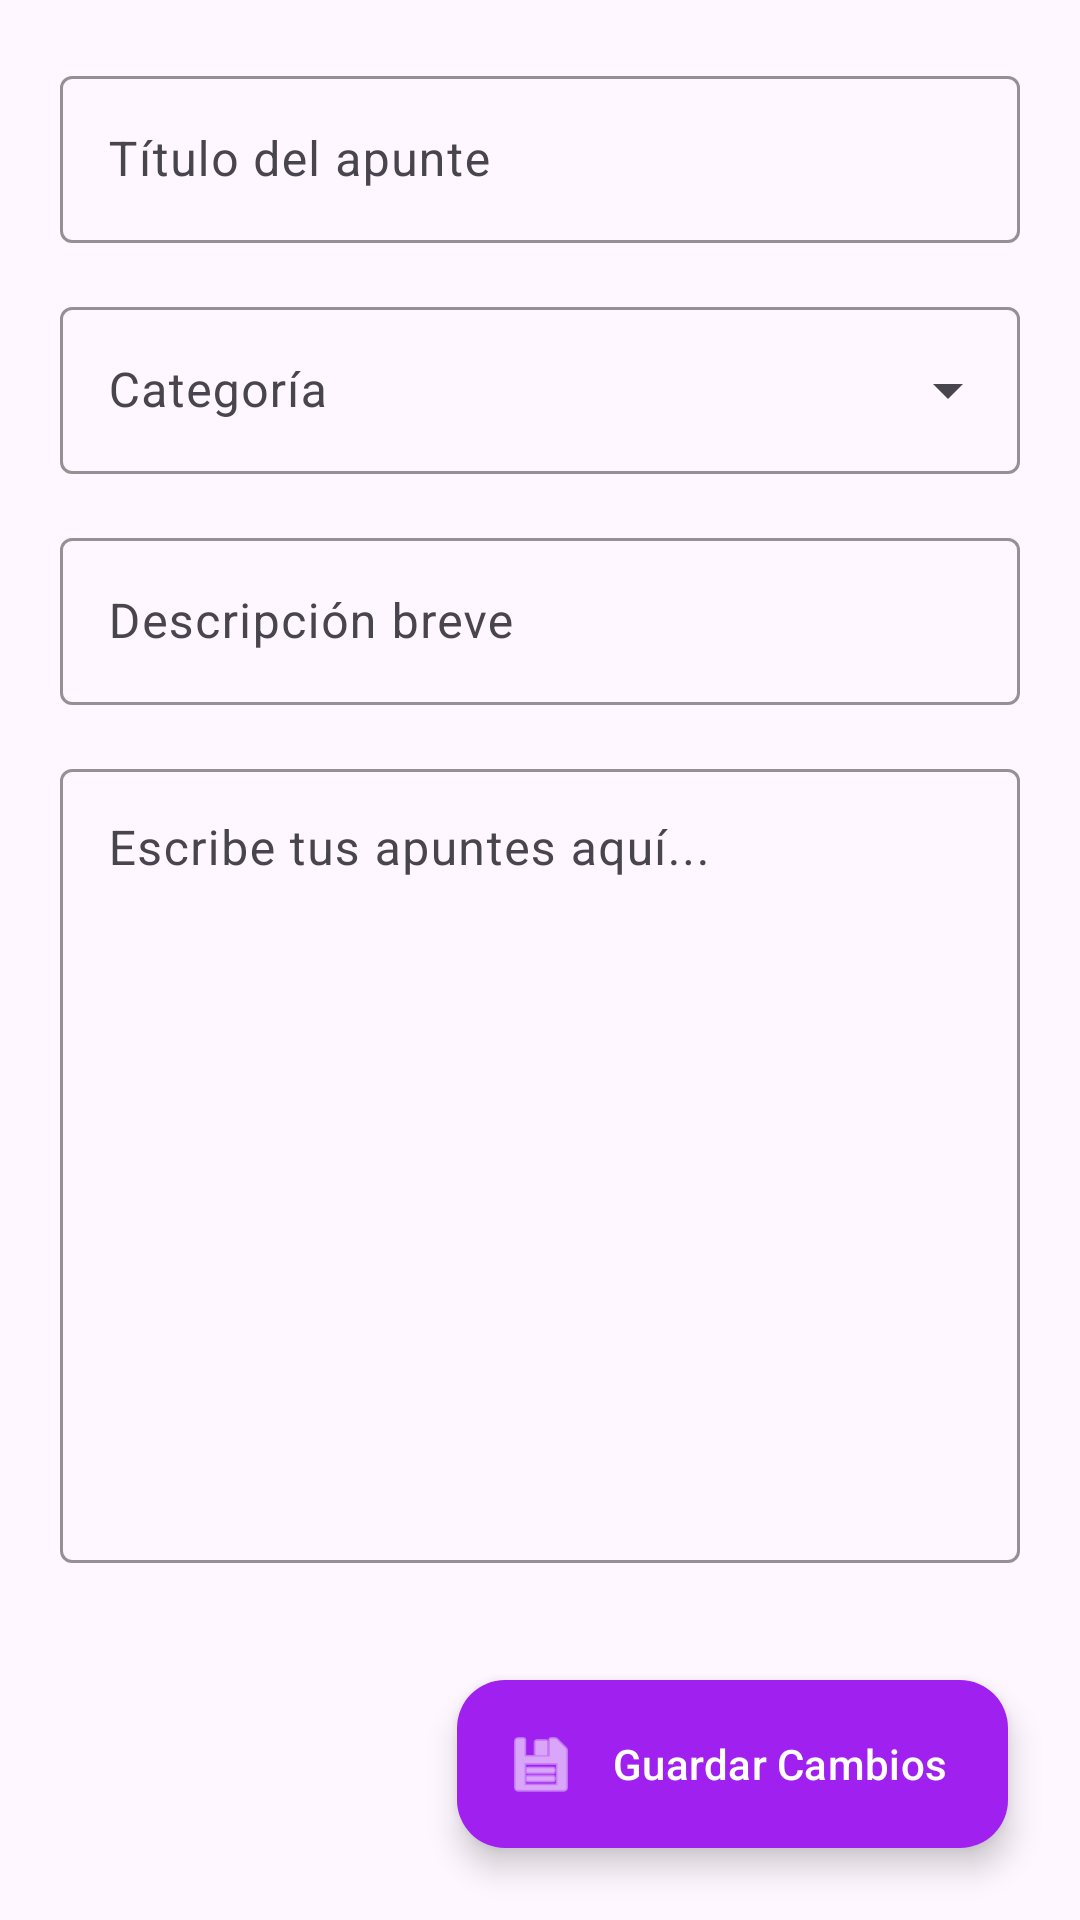

Here is an Android app screen rendered from its layout file. Give the layout XML and the strings, colors and styles it references.
<!-- AndroidManifest.xml: application theme Theme.AprendeAprueba -->
<!-- res/layout/fragment_detalle_apunte.xml -->
<?xml version="1.0" encoding="utf-8"?>
<androidx.constraintlayout.widget.ConstraintLayout
    xmlns:android="http://schemas.android.com/apk/res/android"
    xmlns:app="http://schemas.android.com/apk/res-auto"
    android:layout_width="match_parent"
    android:layout_height="match_parent">
    <com.google.android.material.appbar.AppBarLayout
    android:id="@+id/appBarLayout"
    android:layout_width="match_parent"
    android:layout_height="wrap_content"
    app:layout_constraintTop_toTopOf="parent">

</com.google.android.material.appbar.AppBarLayout>

    <androidx.core.widget.NestedScrollView
        android:layout_width="0dp"
        android:layout_height="0dp"
        app:layout_behavior="@string/appbar_scrolling_view_behavior"
        app:layout_constraintBottom_toBottomOf="parent"
        app:layout_constraintEnd_toEndOf="parent"
        app:layout_constraintStart_toStartOf="parent"
        app:layout_constraintTop_toBottomOf="@id/appBarLayout">

        <androidx.constraintlayout.widget.ConstraintLayout
            android:layout_width="match_parent"
            android:layout_height="wrap_content"
            android:padding="20dp">

            <com.google.android.material.textfield.TextInputLayout
                android:id="@+id/tilTitulo"
                style="@style/Widget.Material3.TextInputLayout.OutlinedBox"
                android:layout_width="0dp"
                android:layout_height="wrap_content"
                android:hint="Título del apunte"
                app:hintTextColor="#A020F0"
                app:boxStrokeColor="#A020F0"
                app:layout_constraintEnd_toEndOf="parent"
                app:layout_constraintStart_toStartOf="parent"
                app:layout_constraintTop_toTopOf="parent">

                <com.google.android.material.textfield.TextInputEditText
                    android:id="@+id/etTitulo"
                    android:layout_width="match_parent"
                    android:layout_height="wrap_content"
                    android:textColor="#FFFFFF"
                    android:inputType="textCapSentences" />
            </com.google.android.material.textfield.TextInputLayout>

            <com.google.android.material.textfield.TextInputLayout
                android:id="@+id/tilCategoria"
                style="@style/Widget.Material3.TextInputLayout.OutlinedBox.ExposedDropdownMenu"
                android:layout_width="0dp"
                android:layout_height="wrap_content"
                android:layout_marginTop="16dp"
                android:hint="Categoría"
                app:hintTextColor="#A020F0"
                app:boxStrokeColor="#A020F0"
                app:layout_constraintEnd_toEndOf="parent"
                app:layout_constraintStart_toStartOf="parent"
                app:layout_constraintTop_toBottomOf="@id/tilTitulo">

                <AutoCompleteTextView
                    android:id="@+id/spinnerCategoria"
                    android:layout_width="match_parent"
                    android:layout_height="wrap_content"
                    android:inputType="none"
                    android:textColor="#FFFFFF"
                    android:textColorHint="#BBBBBB"
                    android:popupBackground="#1C1B1F" />
            </com.google.android.material.textfield.TextInputLayout>

            <com.google.android.material.textfield.TextInputLayout
                android:id="@+id/tilDescripcion"
                style="@style/Widget.Material3.TextInputLayout.OutlinedBox"
                android:layout_width="0dp"
                android:layout_height="wrap_content"
                android:layout_marginTop="16dp"
                android:hint="Descripción breve"
                app:hintTextColor="#A020F0"
                app:boxStrokeColor="#A020F0"
                app:layout_constraintEnd_toEndOf="parent"
                app:layout_constraintStart_toStartOf="parent"
                app:layout_constraintTop_toBottomOf="@id/tilCategoria">

                <com.google.android.material.textfield.TextInputEditText
                    android:id="@+id/etDescripcion"
                    android:layout_width="match_parent"
                    android:layout_height="wrap_content"
                    android:maxLength="150"
                    android:textColor="#FFFFFF"
                    android:inputType="textCapSentences" />
            </com.google.android.material.textfield.TextInputLayout>

            <com.google.android.material.textfield.TextInputLayout
                android:id="@+id/tilContenido"
                style="@style/Widget.Material3.TextInputLayout.OutlinedBox"
                android:layout_width="0dp"
                android:layout_height="wrap_content"
                android:layout_marginTop="16dp"
                android:hint="Escribe tus apuntes aquí..."
                app:hintTextColor="#A020F0"
                app:boxStrokeColor="#A020F0"
                app:layout_constraintEnd_toEndOf="parent"
                app:layout_constraintStart_toStartOf="parent"
                app:layout_constraintTop_toBottomOf="@id/tilDescripcion">

                <com.google.android.material.textfield.TextInputEditText
                    android:id="@+id/etContenido"
                    android:layout_width="match_parent"
                    android:layout_height="wrap_content"
                    android:gravity="top"
                    android:textColor="#FFFFFF"
                    android:inputType="textMultiLine"
                    android:minLines="12" />
            </com.google.android.material.textfield.TextInputLayout>

            <ProgressBar
                android:id="@+id/pbCargando"
                android:layout_width="wrap_content"
                android:layout_height="wrap_content"
                android:layout_marginTop="32dp"
                android:visibility="gone"
                app:layout_constraintEnd_toEndOf="parent"
                app:layout_constraintStart_toStartOf="parent"
                app:layout_constraintTop_toBottomOf="@id/tilContenido" />

        </androidx.constraintlayout.widget.ConstraintLayout>
    </androidx.core.widget.NestedScrollView>

    <com.google.android.material.floatingactionbutton.ExtendedFloatingActionButton
        android:id="@+id/fabGuardar"
        android:layout_width="wrap_content"
        android:layout_height="wrap_content"
        android:layout_margin="24dp"
        android:text="Guardar Cambios"
        android:textColor="#FFFFFF"
        app:backgroundTint="#A020F0"
        app:icon="@android:drawable/ic_menu_save"
        app:iconTint="#FFFFFF"
        app:layout_constraintBottom_toBottomOf="parent"
        app:layout_constraintEnd_toEndOf="parent" />

</androidx.constraintlayout.widget.ConstraintLayout>
<!-- resources referenced by this layout -->
<resources>
  <string name="appbar_scrolling_view_behavior">com.google.android.material.appbar.AppBarLayout$ScrollingViewBehavior</string>
  <style name="Theme.AprendeAprueba" parent="Theme.Material3.DayNight.NoActionBar">
          <item name="colorPrimary">#A020F0</item>
          <item name="colorOnPrimary">@android:color/white</item>
  
          <item name="colorSurface">#FFFFFF</item>
          <item name="colorOnSurface">#1C1B1F</item>
          <item name="colorSurfaceVariant">#E7E0EC</item>
  
          <item name="listPopupWindowStyle">@style/Widget.Material3.PopupMenu.ListPopupWindow</item>
      </style>
</resources>
